Run: headless pygame with SDL's dummy video driver; simulated clock (each Clock.tick advances the game by its frame time, no real sleeping); random seed 0; keys injected as events and as key.get_pressed() state; no mouse input.
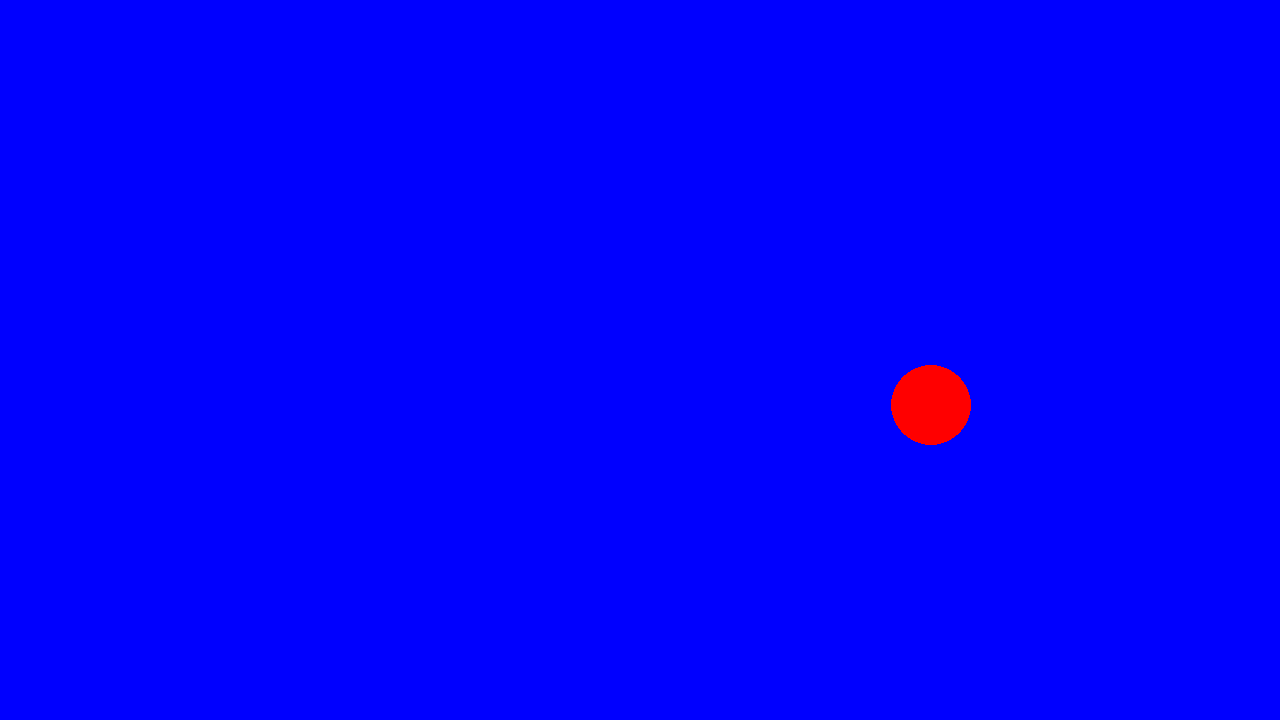
Frame 1 of 4 · flips 1–60 · no input
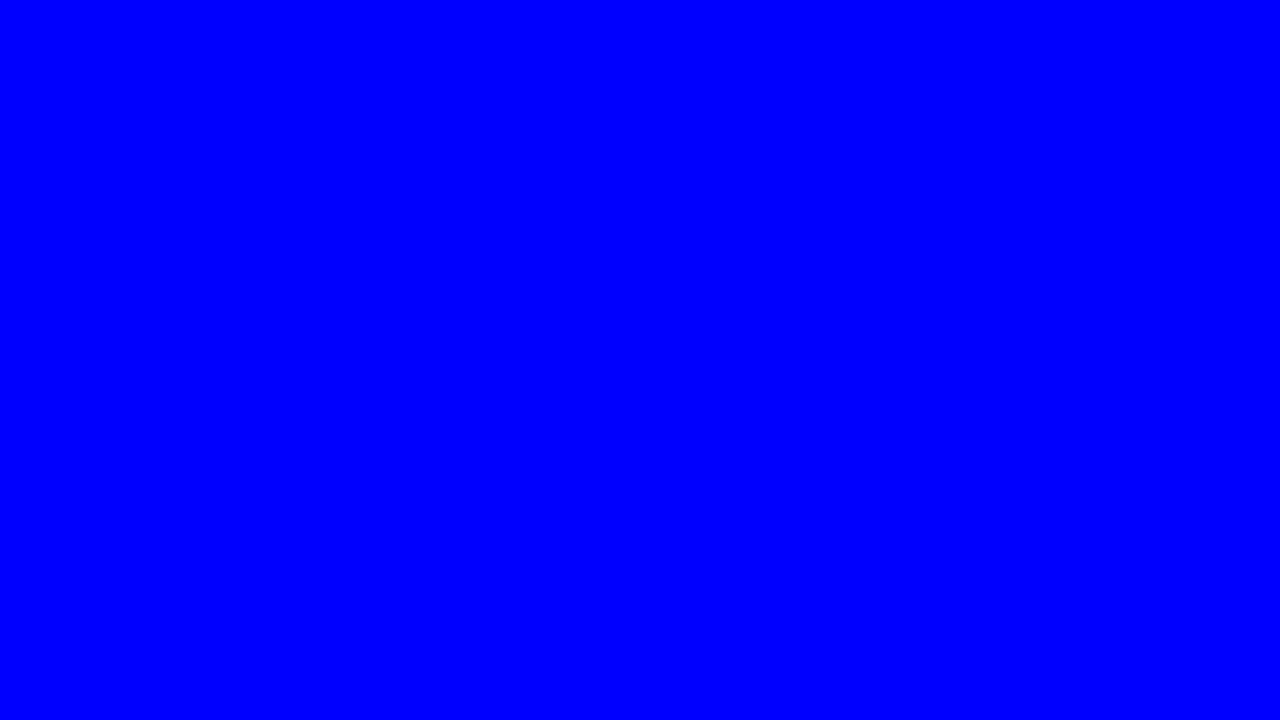
Frame 2 of 4 · flips 61–180 · tapped SPACE, RETURN · held RIGHT (→), D
Frame 3 of 4 · flips 181–300 · held DOWN (↓), S · screen unchanged from frame 2, image omitted
Frame 4 of 4 · flips 301–420 · held LEFT (←), A, UP (↑), W · screen unchanged from frame 3, image omitted

The pygame program that drew these frames:

import pygame
import math
import time

#pygame setup
pygame.init()
screen = pygame.display.set_mode((1280, 720))
clock = pygame.time.Clock()
running = True

player_pos = pygame.Vector2(screen.get_width() / 2, screen.get_height() / 2)

while running:
    for event in pygame.event.get():
        if event.type == pygame.QUIT:
            running = False

    # fill screen with color to wipe away anything from last frame
    screen.fill("blue")

    pygame.draw.circle(screen, "red", player_pos, 40)

    player_pos.y += math.sin(time.time() * 2) * 5
    player_pos.x += math.cos(time.time() * 2) * 5


    # RENDER GAME HERE

    pygame.display.flip()

    clock.tick(60) # RUNS AT 60 FPS

pygame.quit()
